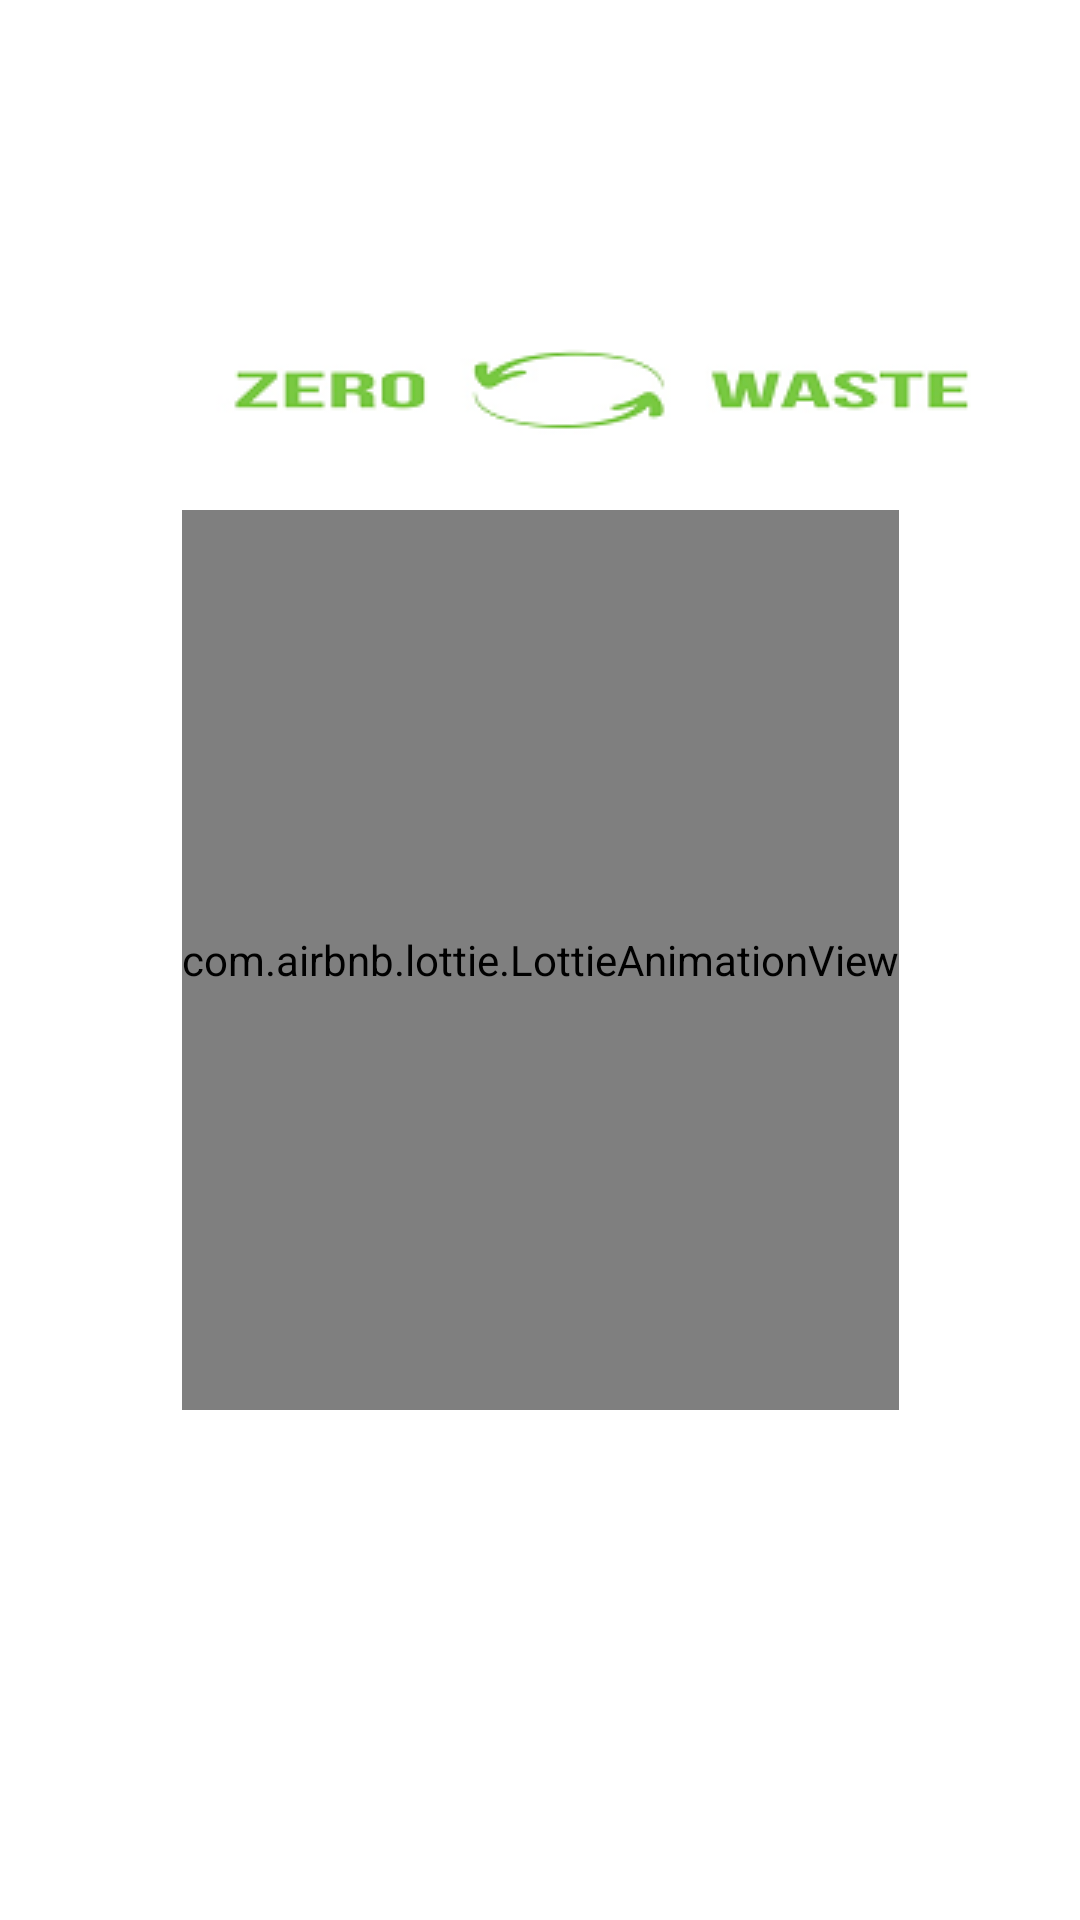

Here is an Android app screen rendered from its layout file. Give the layout XML and the strings, colors and styles it references.
<!-- AndroidManifest.xml: application theme Theme.ZeroWaste -->
<!-- res/layout/activity_splash.xml -->
<?xml version="1.0" encoding="utf-8"?>
<androidx.constraintlayout.widget.ConstraintLayout xmlns:android="http://schemas.android.com/apk/res/android"
    xmlns:app="http://schemas.android.com/apk/res-auto"
    xmlns:tools="http://schemas.android.com/tools"
    android:layout_width="match_parent"
    android:layout_height="match_parent"
    tools:context=".splash">

    <ImageView
        android:id="@+id/img"
        android:layout_width="wrap_content"
        android:layout_height="900dp"
        android:scaleType="centerCrop"
        android:src="@drawable/login_background"
        app:layout_constraintEnd_toEndOf="parent"
        app:layout_constraintStart_toStartOf="parent"
        app:layout_constraintTop_toTopOf="parent"
        app:layout_constraintBottom_toBottomOf="parent"/>

    <ImageView
        android:id="@+id/app_name"
        android:layout_width="300dp"
        android:layout_height="wrap_content"
        android:src="@drawable/app_name"
        app:layout_constraintBottom_toBottomOf="parent"
        app:layout_constraintEnd_toEndOf="parent"
        app:layout_constraintHorizontal_bias="0.855"
        app:layout_constraintStart_toStartOf="parent"
        app:layout_constraintTop_toTopOf="parent"
        app:layout_constraintVertical_bias="0.181" />

    <com.airbnb.lottie.LottieAnimationView
        android:id="@+id/lottie"
        android:layout_width="wrap_content"
        android:layout_height="300dp"
        app:layout_constraintBottom_toBottomOf="parent"
        app:layout_constraintEnd_toEndOf="parent"
        app:layout_constraintStart_toStartOf="parent"
        app:layout_constraintTop_toTopOf="parent"
        app:lottie_autoPlay="true"
        app:lottie_rawRes="@raw/splash" />




</androidx.constraintlayout.widget.ConstraintLayout>
<!-- resources referenced by this layout -->
<resources>
  <!-- drawable app_name: png bitmap (drawable-v24, 7503 bytes) -->
  <style name="Theme.ZeroWaste" parent="Theme.MaterialComponents.Light.DarkActionBar">
          
          <item name="colorPrimary">@color/purple_500</item>
          <item name="colorPrimaryVariant">@color/purple_700</item>
          <item name="colorOnPrimary">@color/white</item>
          
          <item name="colorSecondary">@color/teal_200</item>
          <item name="colorSecondaryVariant">@color/teal_700</item>
          <item name="colorOnSecondary">@color/black</item>
          
          <item name="android:statusBarColor" tools:targetApi="l">?attr/colorPrimaryVariant</item>
          
      </style>
  <color name="purple_500">#FF6200EE</color>
  <color name="purple_700">#FF3700B3</color>
  <color name="white">#FFFFFFFF</color>
  <color name="teal_200">#FF03DAC5</color>
  <color name="teal_700">#FF018786</color>
  <color name="black">#FF000000</color>
</resources>
